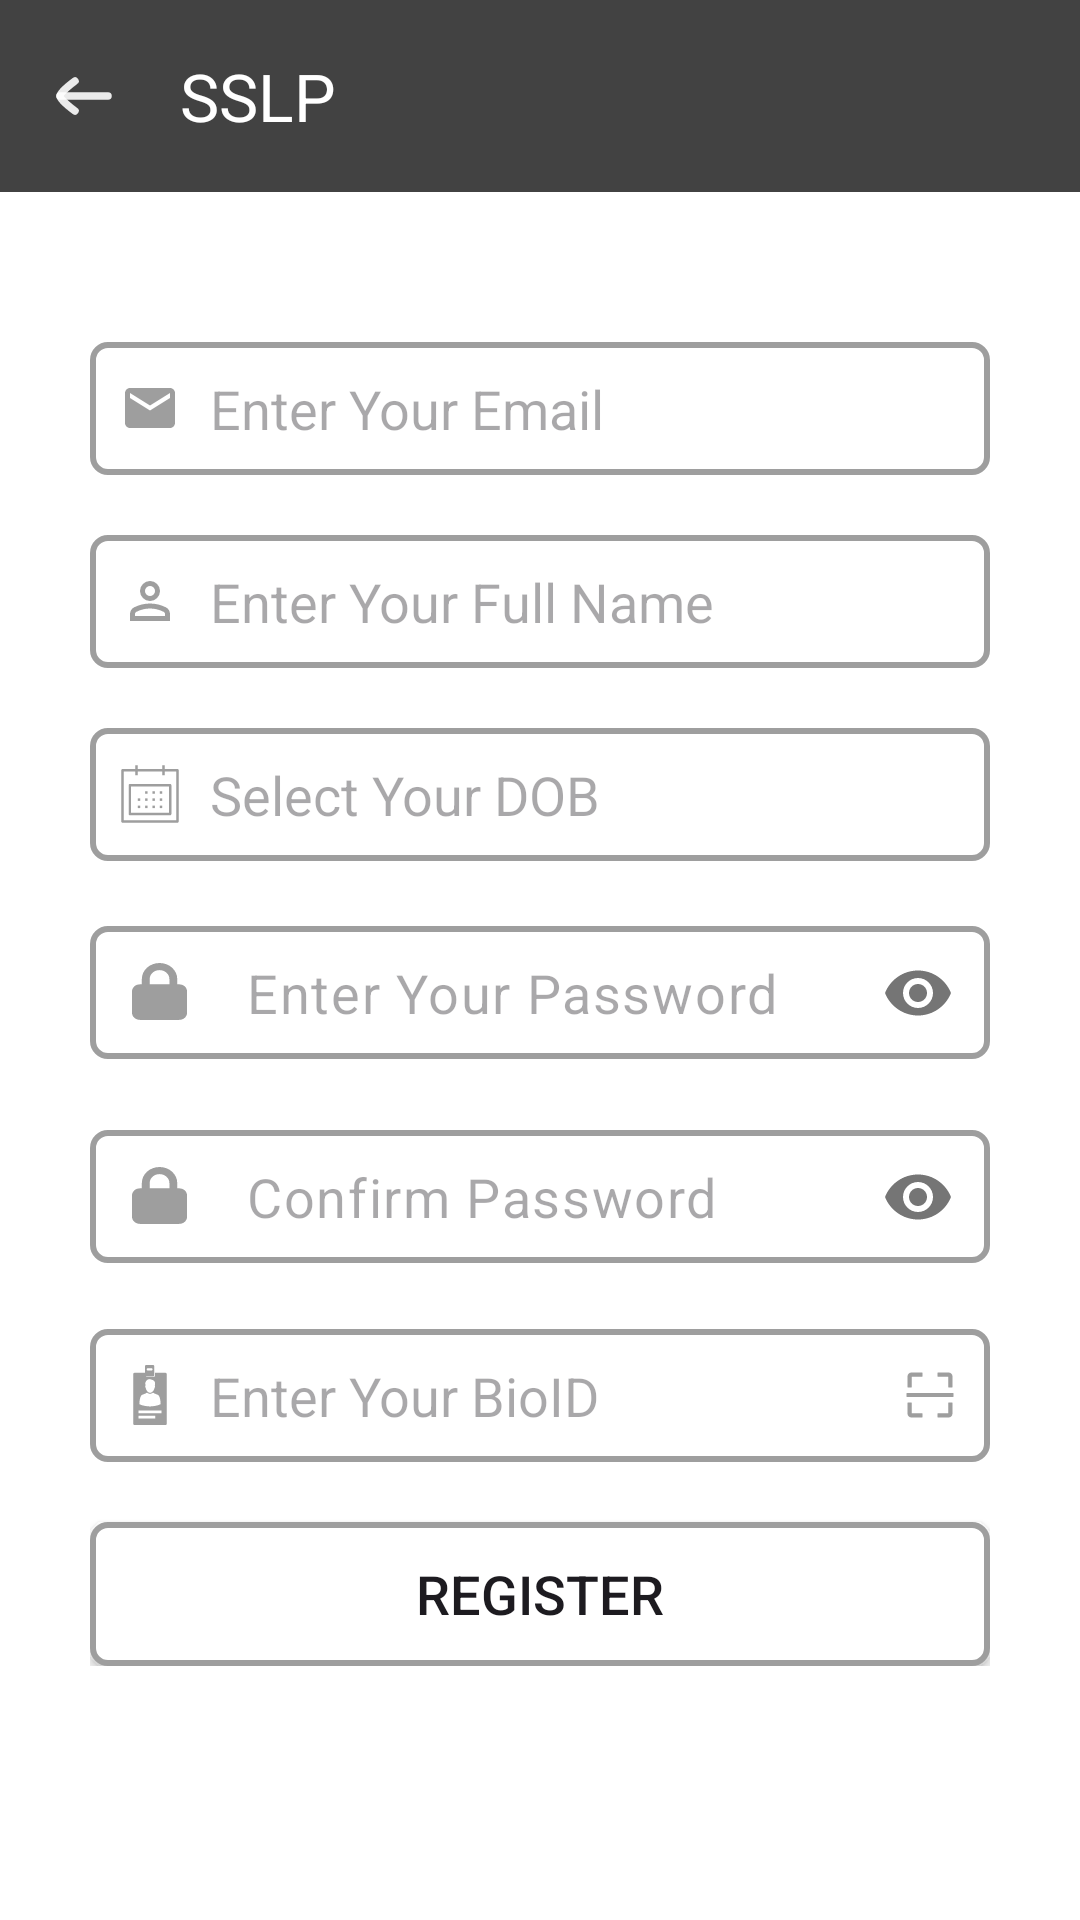

The Android layout XML behind this screen, and the referenced resources:
<!-- AndroidManifest.xml: application theme Theme.SSLP -->
<!-- res/layout/activity_register_page.xml -->
<?xml version="1.0" encoding="utf-8"?>
<LinearLayout xmlns:android="http://schemas.android.com/apk/res/android"
    xmlns:app="http://schemas.android.com/apk/res-auto"
    xmlns:tools="http://schemas.android.com/tools"
    android:layout_width="match_parent"
    android:layout_height="match_parent"
    tools:context=".MainActivity"
    android:orientation="vertical">


    <ScrollView
        android:layout_width="match_parent"
        android:layout_height="match_parent">

        <LinearLayout
            android:layout_width="match_parent"
            android:layout_height="match_parent"
            android:orientation="vertical">

            <androidx.appcompat.widget.Toolbar
                android:id="@+id/topAppBarRegisterPage"
                android:layout_width="match_parent"
                android:layout_height="wrap_content"
                app:title="@string/app_name"
                android:background="?attr/colorPrimary"
                android:elevation="4dp"
                app:titleTextColor="?attr/colorOnPrimary"
                app:navigationIcon="@drawable/login_page_arrow_left_back_button" />


            <LinearLayout
                android:layout_width="match_parent"
                android:layout_height="match_parent"
                android:orientation="vertical"
                android:padding="30dp">

                <EditText
                    android:id="@+id/editText_Register_Email_Id"
                    android:layout_width="match_parent"
                    android:layout_height="wrap_content"
                    android:layout_marginTop="20dp"
                    android:hint="@string/editTextRegisterPageEmail"
                    android:inputType="textEmailAddress"
                    android:drawablePadding="10dp"
                    android:padding="10dp"
                    android:background="@drawable/add_item_edit_text_bg"
                    android:textSize="18dp"
                    android:drawableLeft="@drawable/email_icon"
                    android:textColor="?attr/colorOnBackground"/>

                <EditText
                    android:id="@+id/editText_Register_Full_Name"
                    android:layout_width="match_parent"
                    android:layout_height="wrap_content"
                    android:layout_marginTop="20dp"
                    android:hint="@string/editTextRegisterPageFullName"
                    android:inputType="textPersonName"
                    android:padding="10dp"
                    android:background="@drawable/add_item_edit_text_bg"
                    android:textSize="18dp"
                    android:drawablePadding="10dp"
                    android:drawableLeft="@drawable/username_icon"
                    android:textColor="?attr/colorOnBackground"/>

                <TextView
                    android:id="@+id/editText_Register_DOB"
                    android:layout_width="match_parent"
                    android:layout_height="wrap_content"
                    android:layout_marginTop="20dp"
                    android:hint="@string/editTextRegisterPageDOB"
                    android:inputType="date"
                    android:padding="10dp"
                    android:background="@drawable/add_item_edit_text_bg"
                    android:textSize="18dp"
                    android:drawableLeft="@drawable/dob_icon"
                    android:drawablePadding="10dp"
                    android:textColor="?attr/colorOnBackground"/>

                <com.google.android.material.textfield.TextInputLayout
                    android:layout_width="match_parent"
                    android:layout_height="wrap_content"
                    app:passwordToggleEnabled="true"
                    android:layout_marginTop="20dp"
                    app:startIconDrawable="@drawable/password_icon"
                    app:hintEnabled="false"
                    app:boxBackgroundMode="none"
                    app:startIconTint="@color/Grey500"
                    android:textColor="?attr/colorOnBackground">

                    <androidx.appcompat.widget.AppCompatEditText
                        android:id="@+id/editTextRegisterPagePassword"
                        android:layout_width="match_parent"
                        android:layout_height="wrap_content"
                        android:background="@drawable/add_item_edit_text_bg"
                        android:hint="@string/editTextRegisterPagePassword"
                        android:inputType="textPassword"
                        android:padding="10dp"
                        android:paddingStart="40dp"
                        android:textColor="?attr/colorOnBackground"
                        android:textSize="18dp"
                        android:textStyle="normal"/>
                </com.google.android.material.textfield.TextInputLayout>

                <com.google.android.material.textfield.TextInputLayout
                    android:layout_width="match_parent"
                    android:layout_height="wrap_content"
                    app:passwordToggleEnabled="true"
                    android:layout_marginTop="20dp"
                    app:startIconDrawable="@drawable/password_icon"
                    app:hintEnabled="false"
                    app:boxBackgroundMode="none"
                    app:startIconTint="@color/Grey500">

                    <androidx.appcompat.widget.AppCompatEditText
                        android:id="@+id/editTextRegisterPageConfirmPassword"
                        android:layout_width="match_parent"
                        android:layout_height="wrap_content"
                        android:hint="@string/editTextRegisterPageConfirmPassword"
                        android:paddingStart="40dp"
                        android:padding="10dp"
                        android:background="@drawable/add_item_edit_text_bg"
                        android:textSize="18dp"
                        android:textColor="?attr/colorOnBackground"
                        android:textStyle="normal"
                        android:inputType="textPassword"/>
                </com.google.android.material.textfield.TextInputLayout>

                <EditText
                    android:id="@+id/editText_Register_BioID"
                    android:layout_width="match_parent"
                    android:layout_height="wrap_content"
                    android:layout_marginTop="20dp"
                    android:hint="@string/editTextRegisterPageBioID"
                    android:inputType="textPostalAddress"
                    android:padding="10dp"
                    android:background="@drawable/add_item_edit_text_bg"
                    android:textSize="18dp"
                    android:drawableLeft="@drawable/bio_id_icon"
                    android:drawablePadding="10dp"
                    android:drawableRight="@drawable/scan_icon"
                    android:textColor="?attr/colorOnBackground"/>


                <Button
                    android:id="@+id/buttonRegisterPageRegister"
                    android:layout_width="match_parent"
                    android:layout_height="wrap_content"
                    android:padding="10dp"
                    android:background="@drawable/add_item_edit_text_bg"
                    android:textSize="18dp"
                    android:layout_marginTop="20dp"
                    android:text="@string/buttonRegisterPageRegister"
                    android:gravity="center"/>

            </LinearLayout>


        </LinearLayout>



    </ScrollView>




</LinearLayout>
<!-- resources referenced by this layout -->
<resources>
  <color name="Grey500">#9E9E9E</color>
  <!-- drawable add_item_edit_text_bg (drawable) -->
  <?xml version="1.0" encoding="utf-8"?>
  <shape xmlns:android="http://schemas.android.com/apk/res/android">
  
      <solid android:color="@color/white"/>
      <corners android:radius="5dp" />
      <stroke android:color="@color/Grey500"
          android:width="2dp"/>
  
  </shape>
  <!-- drawable email_icon (drawable) -->
  <vector android:height="20dp" android:tint="@color/Grey500"
      android:viewportHeight="24" android:viewportWidth="24"
      android:width="20dp" xmlns:android="http://schemas.android.com/apk/res/android">
      <path android:fillColor="@android:color/white" android:pathData="M20,4L4,4c-1.1,0 -1.99,0.9 -1.99,2L2,18c0,1.1 0.9,2 2,2h16c1.1,0 2,-0.9 2,-2L22,6c0,-1.1 -0.9,-2 -2,-2zM20,8l-8,5 -8,-5L4,6l8,5 8,-5v2z"/>
  </vector>
  <!-- drawable password_icon (drawable) -->
  <vector android:height="20dp" android:viewportHeight="540"
      android:viewportWidth="488" android:width="20dp" xmlns:android="http://schemas.android.com/apk/res/android">
      <path android:fillColor="@color/Grey500" android:pathData="M144,144v48H304V144c0,-44.2 -35.8,-80 -80,-80s-80,35.8 -80,80zM80,192V144C80,64.5 144.5,0 224,0s144,64.5 144,144v48h16c35.3,0 64,28.7 64,64V448c0,35.3 -28.7,64 -64,64H64c-35.3,0 -64,-28.7 -64,-64V256c0,-35.3 28.7,-64 64,-64H80z"/>
  </vector>
  <!-- drawable username_icon (drawable) -->
  <vector android:height="20dp" android:viewportHeight="960"
      android:viewportWidth="960" android:width="20dp" xmlns:android="http://schemas.android.com/apk/res/android">
      <path android:fillColor="@color/Grey500" android:pathData="M480,480q-66,0 -113,-47t-47,-113q0,-66 47,-113t113,-47q66,0 113,47t47,113q0,66 -47,113t-113,47ZM160,800v-112q0,-34 17.5,-62.5T224,582q62,-31 126,-46.5T480,520q66,0 130,15.5T736,582q29,15 46.5,43.5T800,688v112L160,800ZM240,720h480v-32q0,-11 -5.5,-20T700,654q-54,-27 -109,-40.5T480,600q-56,0 -111,13.5T260,654q-9,5 -14.5,14t-5.5,20v32ZM480,400q33,0 56.5,-23.5T560,320q0,-33 -23.5,-56.5T480,240q-33,0 -56.5,23.5T400,320q0,33 23.5,56.5T480,400ZM480,320ZM480,720Z"/>
  </vector>
  <string name="app_name">SSLP</string>
  <string name="buttonRegisterPageRegister">Register</string>
  <string name="editTextRegisterPageBioID">Enter Your BioID</string>
  <string name="editTextRegisterPageConfirmPassword">Confirm Password</string>
  <string name="editTextRegisterPageDOB">Select Your DOB</string>
  <string name="editTextRegisterPageEmail">Enter Your Email</string>
  <string name="editTextRegisterPageFullName">Enter Your Full Name</string>
  <string name="editTextRegisterPagePassword">Enter Your Password</string>
  <style name="Theme.SSLP" parent="Base.Theme.SSLP" />
  <color name="white">#FFFFFF</color>
  <style name="Base.Theme.SSLP" parent="Theme.Material3.Light.NoActionBar">
          
          <item name="colorPrimary">@color/Grey800</item>
          <item name="colorPrimaryVariant">@color/black</item>
          <item name="colorSecondary">@color/black</item>
          <item name="colorSecondaryVariant">@color/Blue700</item>
          <item name="android:colorBackground">@color/white</item>
          <item name="colorSurface">@color/Grey800</item>
          <item name="colorError">@color/Red700</item>
          <item name="colorOnPrimary">@color/white</item>
          <item name="colorOnSecondary">@color/black</item>
          <item name="colorOnBackground">@color/black</item>
          <item name="colorOnSurface">@color/white</item>
          <item name="colorOnError">@color/white</item>
  
  
      </style>
  <color name="Grey800">#424242</color>
  <color name="black">#FF000000</color>
  <color name="Blue700">#1976D2</color>
  <color name="Red700">#D32F2F</color>
</resources>
